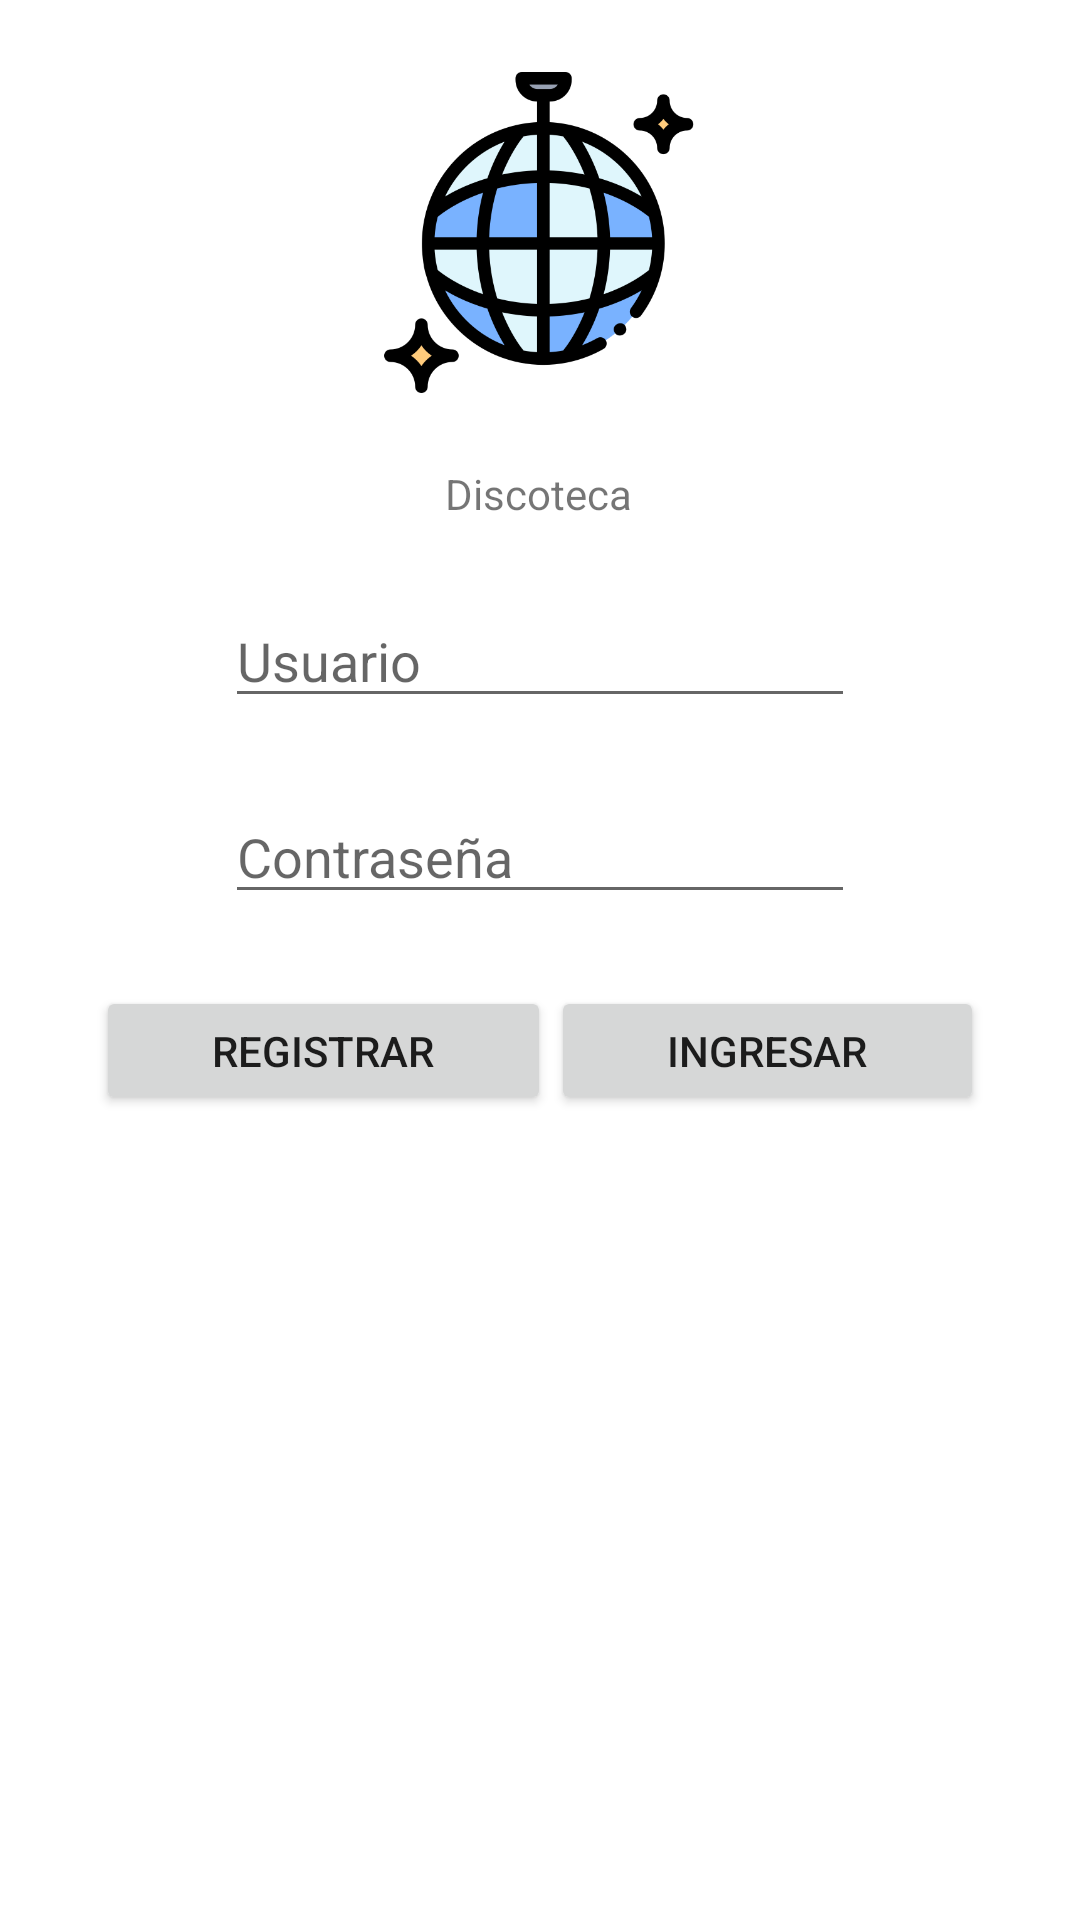

Reconstruct the res/layout file that produces this screen, plus the resources it refers to.
<!-- AndroidManifest.xml: application theme Theme.FinalApps -->
<!-- res/layout/activity_main.xml -->
<?xml version="1.0" encoding="utf-8"?>
<androidx.constraintlayout.widget.ConstraintLayout xmlns:android="http://schemas.android.com/apk/res/android"
    xmlns:app="http://schemas.android.com/apk/res-auto"
    xmlns:tools="http://schemas.android.com/tools"
    android:layout_width="match_parent"
    android:layout_height="match_parent"
    tools:context=".MainActivity">

    <TextView
        android:id="@+id/tvNombreApp"
        android:layout_width="wrap_content"
        android:layout_height="wrap_content"
        android:layout_marginTop="24dp"
        android:text="@string/tvNombreApp"
        app:layout_constraintEnd_toEndOf="parent"
        app:layout_constraintHorizontal_bias="0.498"
        app:layout_constraintStart_toStartOf="parent"
        app:layout_constraintTop_toBottomOf="@+id/ivLogo" />

    <ImageView
        android:id="@+id/ivLogo"
        android:layout_width="178dp"
        android:layout_height="107dp"
        android:layout_marginTop="24dp"
        android:background="@color/white"
        app:layout_constraintEnd_toEndOf="parent"
        app:layout_constraintHorizontal_bias="0.498"
        app:layout_constraintStart_toStartOf="parent"
        app:layout_constraintTop_toTopOf="parent"
        app:srcCompat="@drawable/bola_de_discoteca"
        tools:srcCompat="@drawable/bola_de_discoteca" />

    <EditText
        android:id="@+id/etUsuario"
        android:layout_width="wrap_content"
        android:layout_height="wrap_content"
        android:layout_marginTop="24dp"
        android:ems="10"
        android:hint="@string/etUsuario"
        android:inputType="textPersonName"
        app:layout_constraintEnd_toEndOf="parent"
        app:layout_constraintStart_toStartOf="parent"
        app:layout_constraintTop_toBottomOf="@+id/tvNombreApp" />

    <EditText
        android:id="@+id/etContrasena"
        android:layout_width="wrap_content"
        android:layout_height="wrap_content"
        android:layout_marginTop="24dp"
        android:ems="10"
        android:hint="@string/etContrasena"
        android:inputType="textPassword"
        app:layout_constraintEnd_toEndOf="parent"
        app:layout_constraintStart_toStartOf="parent"
        app:layout_constraintTop_toBottomOf="@+id/etUsuario" />

    <LinearLayout
        android:layout_width="296dp"
        android:layout_height="43dp"
        android:layout_marginTop="24dp"
        android:orientation="horizontal"
        app:layout_constraintEnd_toEndOf="parent"
        app:layout_constraintStart_toStartOf="parent"
        app:layout_constraintTop_toBottomOf="@+id/etContrasena">

        <Button
            android:id="@+id/btRegistrar"
            android:layout_width="wrap_content"
            android:layout_height="wrap_content"
            android:layout_weight="1"
            android:onClick="registrar"
            android:text="@string/btRegistrar" />

        <Button
            android:id="@+id/btIngresar"
            android:layout_width="wrap_content"
            android:layout_height="wrap_content"
            android:layout_weight="1"
            android:onClick="ingresar"
            android:text="@string/btIngresar" />

    </LinearLayout>

</androidx.constraintlayout.widget.ConstraintLayout>
<!-- resources referenced by this layout -->
<resources>
  <!-- drawable bola_de_discoteca: png bitmap (drawable, 34301 bytes) -->
  <string name="btIngresar">Ingresar</string>
  <string name="btRegistrar">Registrar</string>
  <string name="etContrasena">Contraseña</string>
  <string name="etUsuario">Usuario</string>
  <string name="tvNombreApp">Discoteca</string>
  <style name="Theme.FinalApps" parent="Theme.MaterialComponents.DayNight.DarkActionBar">
          
          <item name="colorPrimary">@color/purple_500</item>
          <item name="colorPrimaryVariant">@color/purple_700</item>
          <item name="colorOnPrimary">@color/white</item>
          
          <item name="colorSecondary">@color/teal_200</item>
          <item name="colorSecondaryVariant">@color/teal_700</item>
          <item name="colorOnSecondary">@color/black</item>
          
          <item name="android:statusBarColor" tools:targetApi="l">?attr/colorPrimaryVariant</item>
          
      </style>
  <!-- not gathered from this repository: default colours our renderer supplied (Android Studio template values) -->
  <color name="purple_500">#FF6200EE</color>
  <color name="purple_700">#FF3700B3</color>
  <color name="teal_200">#FF03DAC5</color>
  <color name="teal_700">#FF018786</color>
  <color name="black">#FF000000</color>
  <color name="white">#FFFFFFFF</color>
</resources>
